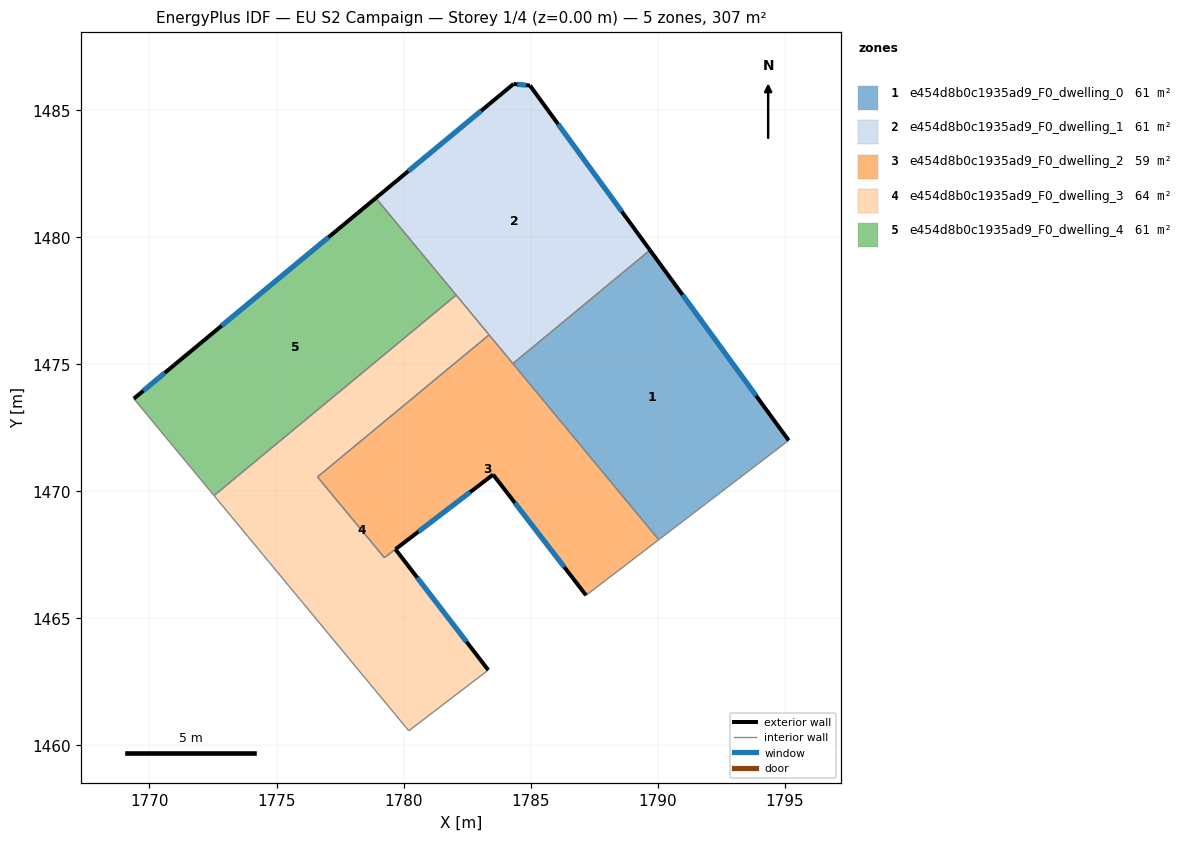
=== STOREY PLAN SPEC (per zone: floor XY polygon, exterior-wall plan segments, windows/doors) ===
zone 1: e454d8b0c1935ad9_F0_dwelling_0  (61.3 m²)
  floor: (1789.69, 1479.49) (1795.15, 1472.00) (1790.04, 1468.09) (1784.30, 1475.02)
  exterior wall: (1795.15, 1472.00) – (1789.69, 1479.49)  [9.3 m]
    window: (1793.87, 1473.76) – (1790.98, 1477.73)  [7.8 m²]
  interior walls: 3
zone 2: e454d8b0c1935ad9_F0_dwelling_1  (61.3 m²)
  floor: (1784.97, 1485.96) (1789.69, 1479.49) (1784.30, 1475.02) (1778.91, 1481.54) (1784.33, 1486.03)
  exterior wall: (1784.97, 1485.96) – (1784.33, 1486.03)  [0.6 m]
    window: (1784.82, 1485.98) – (1784.48, 1486.01)  [0.5 m²]
  exterior wall: (1789.69, 1479.49) – (1784.97, 1485.96)  [8.0 m]
    window: (1788.59, 1481.01) – (1786.08, 1484.44)  [6.8 m²]
  exterior wall: (1784.33, 1486.03) – (1778.91, 1481.54)  [7.0 m]
    window: (1783.05, 1484.97) – (1780.18, 1482.59)  [5.9 m²]
  interior walls: 4
zone 3: e454d8b0c1935ad9_F0_dwelling_2  (58.6 m²)
  floor: (1783.36, 1476.15) (1790.04, 1468.09) (1787.22, 1465.93) (1787.18, 1465.91) (1783.52, 1470.66) (1779.24, 1467.38) (1776.61, 1470.56)
  exterior wall: (1783.52, 1470.66) – (1787.18, 1465.91)  [6.0 m]
    window: (1784.38, 1469.54) – (1786.32, 1467.02)  [5.1 m²]
  exterior wall: (1779.68, 1467.72) – (1783.52, 1470.66)  [4.8 m]
    window: (1780.58, 1468.41) – (1782.62, 1469.97)  [4.1 m²]
  interior walls: 7
zone 4: e454d8b0c1935ad9_F0_dwelling_3  (64.0 m²)
  floor: (1782.07, 1477.72) (1783.36, 1476.15) (1776.61, 1470.56) (1779.24, 1467.38) (1779.68, 1467.72) (1783.33, 1462.96) (1780.20, 1460.57) (1772.54, 1469.83)
  exterior wall: (1783.33, 1462.96) – (1779.68, 1467.71)  [6.0 m]
    window: (1782.47, 1464.08) – (1780.54, 1466.60)  [5.1 m²]
  interior walls: 7
zone 5: e454d8b0c1935ad9_F0_dwelling_4  (61.3 m²)
  floor: (1778.91, 1481.54) (1782.07, 1477.72) (1772.54, 1469.83) (1769.38, 1473.64) (1770.98, 1474.97)
  exterior wall: (1770.98, 1474.97) – (1769.38, 1473.64)  [2.1 m]
    window: (1770.60, 1474.66) – (1769.76, 1473.95)  [1.7 m²]
  exterior wall: (1778.91, 1481.54) – (1770.98, 1474.97)  [10.3 m]
    window: (1777.04, 1479.99) – (1772.84, 1476.51)  [8.7 m²]
  interior walls: 3

=== DERIVED (storey summary) ===
Building: EU S2 Campaign
Storey: 1 of 4  (floor level z = 0.00 m)
Storey gross floor area: 306.6 m²
Zones on this storey: 5
  - e454d8b0c1935ad9_F0_dwelling_0: floor 61.3 m²; exterior wall 9.3 m (27.8 m²); 1 window(s) 7.8 m²; WWR 28.1%
  - e454d8b0c1935ad9_F0_dwelling_1: floor 61.3 m²; exterior wall 15.7 m (47.1 m²); 3 window(s) 13.2 m²; WWR 28.1%
  - e454d8b0c1935ad9_F0_dwelling_2: floor 58.6 m²; exterior wall 10.8 m (32.5 m²); 2 window(s) 9.1 m²; WWR 28.1%
  - e454d8b0c1935ad9_F0_dwelling_3: floor 64.0 m²; exterior wall 6.0 m (18.0 m²); 1 window(s) 5.1 m²; WWR 28.1%
  - e454d8b0c1935ad9_F0_dwelling_4: floor 61.3 m²; exterior wall 12.4 m (37.1 m²); 2 window(s) 10.4 m²; WWR 28.1%
Zone adjacency (shared interzone walls):
  - e454d8b0c1935ad9_F0_dwelling_0 ↔ e454d8b0c1935ad9_F0_dwelling_1
  - e454d8b0c1935ad9_F0_dwelling_0 ↔ e454d8b0c1935ad9_F0_dwelling_2
  - e454d8b0c1935ad9_F0_dwelling_1 ↔ e454d8b0c1935ad9_F0_dwelling_2
  - e454d8b0c1935ad9_F0_dwelling_1 ↔ e454d8b0c1935ad9_F0_dwelling_3
  - e454d8b0c1935ad9_F0_dwelling_1 ↔ e454d8b0c1935ad9_F0_dwelling_4
  - e454d8b0c1935ad9_F0_dwelling_2 ↔ e454d8b0c1935ad9_F0_dwelling_3
  - e454d8b0c1935ad9_F0_dwelling_3 ↔ e454d8b0c1935ad9_F0_dwelling_4